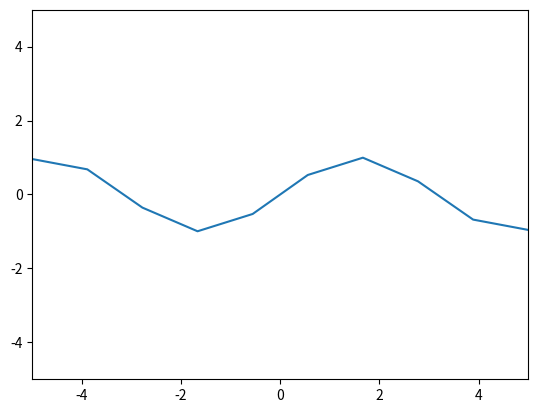

Recreate this plot in Python.
import numpy as np 
from matplotlib import pyplot as plt 
#plt.rcParams["figure.figsize"] = [7.00, 3.50] 

def mouse_event(event): 
    print('x: {} and y: {}'.format(event.xdata, event.ydata))


fig = plt.figure() 
cid = fig.canvas.mpl_connect('button_press_event', mouse_event) 
x = np.linspace(-5, 5, 10) 
y = np.sin(x) 
plt.ylim([-5,5])
plt.xlim([-5,5])
plt.plot(x, y) 
plt.show()
